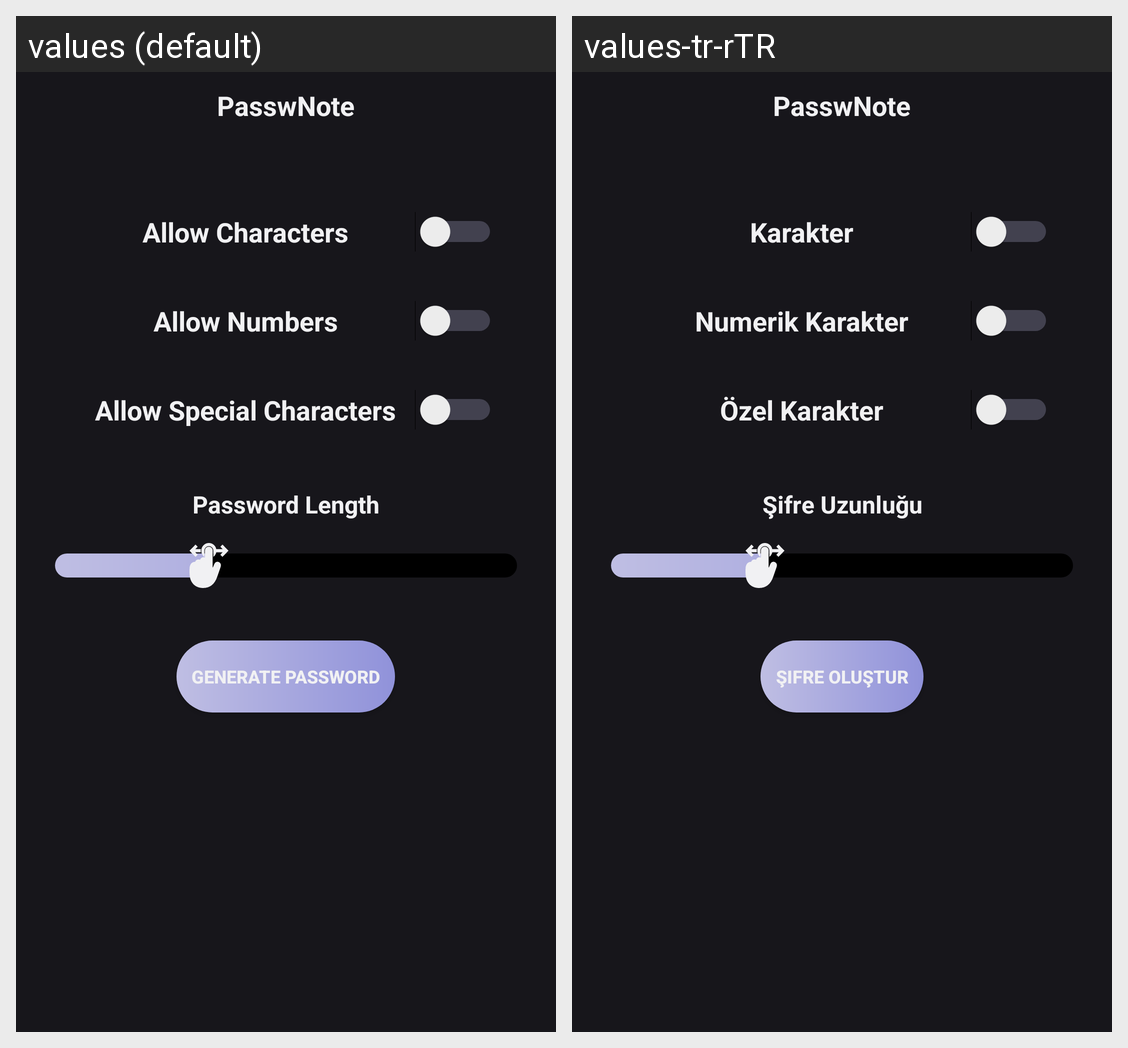

The Android screen above is rendered under two locales of the same app. Produce the string resources it draws, with the default and per-locale values.
Android screen res/layout/fragment_home.xml rendered under 2 locales, left to right: values (default), values-tr-rTR. Device: Nexus 5 (rendered at 1080×1920; each locale shown at half size, 540×960, under a caption strip naming it); theme Theme.UltimateBox.
Strings drawn on this screen, with the default value and each locale's value (text and hints the layout hard-codes, and strings that could not be matched under every locale, appear in the picture but are not listed):

app_name
  values: PasswNote
  values-tr-rTR: PasswNote

allowChar
  values: Allow Characters
  values-tr-rTR: Karakter

allowNum
  values: Allow Numbers
  values-tr-rTR: Numerik Karakter

allowSpecialChar
  values: Allow Special Characters
  values-tr-rTR: Özel Karakter

lblEnterPassword
  values: Password Length
  values-tr-rTR: Şifre Uzunluğu

btnPassword
  values: Generate Password
  values-tr-rTR: Şifre Oluştur
